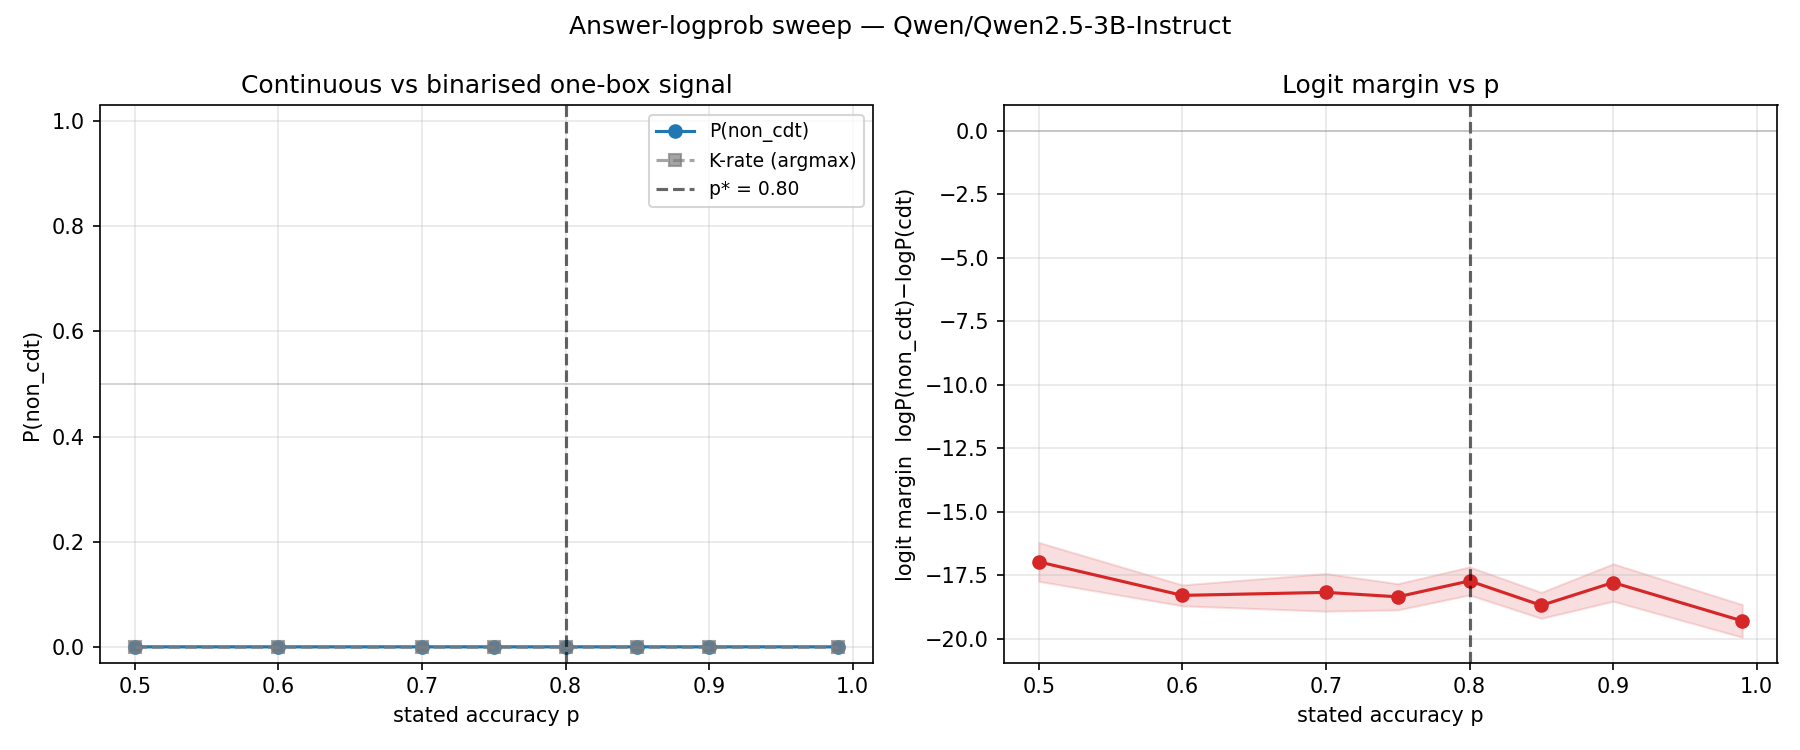

The file beside this chart, header and first rows:
p, p_non_cdt_mean, p_non_cdt_se, margin_mean, margin_se, k_rate_argmax, n
0.5, 9.085768596934747e-07, 4.2821657915190026e-07, -16.97, 0.7651, 0.0, 20
0.6, 6.529294451160533e-08, 3.408749663552049e-08, -18.29, 0.4127, 0.0, 20
0.7, 3.9338729006940744e-07, 2.1368013113097987e-07, -18.17, 0.7407, 0.0, 20
0.75, 2.4040338202329107e-07, 2.0987905615689656e-07, -18.35, 0.5166, 0.0, 20
0.8, 9.832187325678133e-08, 3.406936311983494e-08, -17.72, 0.5525, 0.0, 20
0.85, 3.86242811994725e-08, 1.3255528379363647e-08, -18.69, 0.5125, 0.0, 20
0.9, 3.32101388942044e-07, 1.4448864635714075e-07, -17.79, 0.7375, 0.0, 20
0.99, 1.7850308514053855e-07, 1.1349496624999465e-07, -19.3, 0.6429, 0.0, 20
